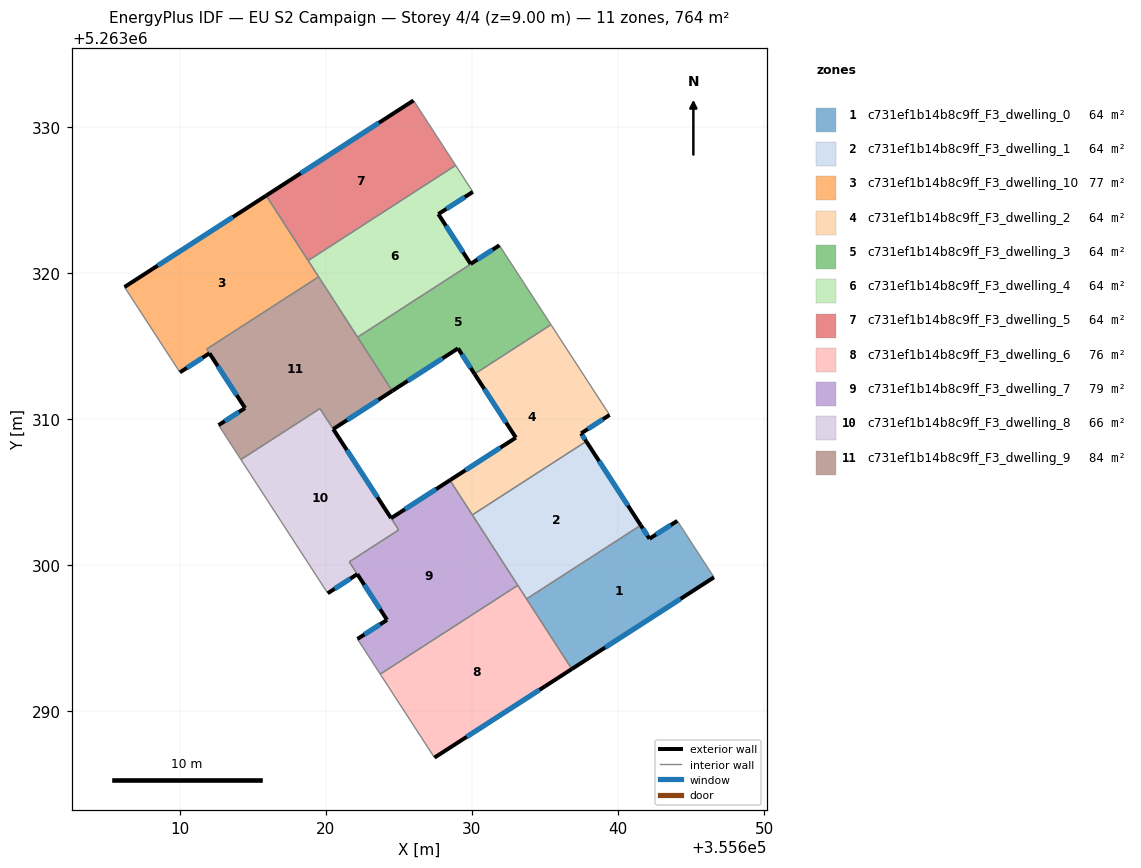
=== STOREY PLAN SPEC (per zone: floor XY polygon, exterior-wall plan segments, windows/doors) ===
zone 1: c731ef1b14b8c9ff_F3_dwelling_0  (63.7 m²)
  floor: (355644.06, 5263303.02) (355646.57, 5263299.15) (355636.84, 5263292.87) (355633.74, 5263297.67) (355641.56, 5263302.72) (355642.16, 5263301.80)
  exterior wall: (355636.84, 5263292.87) – (355646.57, 5263299.15)  [11.6 m]
    window: (355639.12, 5263294.35) – (355644.29, 5263297.68)  [9.8 m²]
  exterior wall: (355642.16, 5263301.80) – (355641.56, 5263302.72)  [1.1 m]
    window: (355642.02, 5263302.01) – (355641.70, 5263302.50)  [0.9 m²]
  exterior wall: (355644.06, 5263303.02) – (355642.16, 5263301.80)  [2.3 m]
    window: (355643.62, 5263302.73) – (355642.60, 5263302.08)  [1.9 m²]
  interior walls: 3
zone 2: c731ef1b14b8c9ff_F3_dwelling_1  (63.7 m²)
  floor: (355637.83, 5263308.46) (355641.56, 5263302.72) (355633.74, 5263297.67) (355630.03, 5263303.43)
  exterior wall: (355641.56, 5263302.72) – (355637.83, 5263308.46)  [6.8 m]
    window: (355640.68, 5263304.07) – (355638.70, 5263307.12)  [5.8 m²]
  interior walls: 4
zone 3: c731ef1b14b8c9ff_F3_dwelling_10  (77.2 m²)
  floor: (355615.91, 5263325.29) (355619.50, 5263319.73) (355611.84, 5263314.79) (355612.02, 5263314.50) (355610.00, 5263313.19) (355609.81, 5263313.48) (355606.21, 5263319.03)
  exterior wall: (355615.91, 5263325.29) – (355606.21, 5263319.03)  [11.5 m]
    window: (355613.63, 5263323.82) – (355608.48, 5263320.50)  [9.7 m²]
  exterior wall: (355610.00, 5263313.19) – (355612.02, 5263314.50)  [2.4 m]
    window: (355610.48, 5263313.50) – (355611.55, 5263314.19)  [2.0 m²]
  interior walls: 6
zone 4: c731ef1b14b8c9ff_F3_dwelling_2  (63.7 m²)
  floor: (355635.41, 5263316.45) (355639.43, 5263310.27) (355637.47, 5263309.01) (355637.83, 5263308.46) (355630.03, 5263303.43) (355628.49, 5263305.80) (355633.01, 5263308.72) (355630.18, 5263313.08)
  exterior wall: (355633.01, 5263308.72) – (355628.49, 5263305.80)  [5.4 m]
    window: (355631.95, 5263308.03) – (355629.55, 5263306.49)  [4.5 m²]
  exterior wall: (355630.18, 5263313.08) – (355633.01, 5263308.72)  [5.2 m]
    window: (355630.84, 5263312.05) – (355632.34, 5263309.74)  [4.4 m²]
  exterior wall: (355637.47, 5263309.01) – (355639.43, 5263310.27)  [2.3 m]
    window: (355637.93, 5263309.30) – (355638.97, 5263309.98)  [2.0 m²]
  exterior wall: (355637.83, 5263308.46) – (355637.47, 5263309.01)  [0.6 m]
    window: (355637.75, 5263308.59) – (355637.56, 5263308.88)  [0.5 m²]
  interior walls: 4
zone 5: c731ef1b14b8c9ff_F3_dwelling_3  (63.7 m²)
  floor: (355631.89, 5263321.88) (355635.41, 5263316.45) (355630.18, 5263313.08) (355629.04, 5263314.83) (355624.54, 5263311.92) (355622.17, 5263315.60)
  exterior wall: (355624.54, 5263311.92) – (355629.04, 5263314.83)  [5.4 m]
    window: (355625.60, 5263312.60) – (355627.99, 5263314.15)  [4.5 m²]
  exterior wall: (355629.04, 5263314.83) – (355630.18, 5263313.08)  [2.1 m]
    window: (355629.31, 5263314.42) – (355629.91, 5263313.49)  [1.8 m²]
  interior walls: 4
zone 6: c731ef1b14b8c9ff_F3_dwelling_4  (63.7 m²)
  floor: (355630.06, 5263325.55) (355627.70, 5263324.03) (355629.91, 5263320.62) (355631.88, 5263321.89) (355631.89, 5263321.88) (355622.17, 5263315.60) (355618.78, 5263320.84) (355628.88, 5263327.37)
  exterior wall: (355627.70, 5263324.03) – (355630.06, 5263325.55)  [2.8 m]
    window: (355628.25, 5263324.38) – (355629.51, 5263325.19)  [2.4 m²]
  exterior wall: (355629.91, 5263320.62) – (355627.70, 5263324.03)  [4.1 m]
    window: (355629.39, 5263321.42) – (355628.22, 5263323.23)  [3.4 m²]
  exterior wall: (355631.88, 5263321.89) – (355629.91, 5263320.62)  [2.3 m]
    window: (355631.42, 5263321.59) – (355630.37, 5263320.91)  [2.0 m²]
  interior walls: 6
zone 7: c731ef1b14b8c9ff_F3_dwelling_5  (63.7 m²)
  floor: (355626.00, 5263331.81) (355628.88, 5263327.37) (355618.78, 5263320.84) (355615.91, 5263325.29)
  exterior wall: (355626.00, 5263331.81) – (355615.91, 5263325.29)  [12.0 m]
    window: (355623.63, 5263330.28) – (355618.28, 5263326.82)  [10.1 m²]
  interior walls: 3
zone 8: c731ef1b14b8c9ff_F3_dwelling_6  (76.4 m²)
  floor: (355633.14, 5263298.61) (355636.84, 5263292.87) (355627.43, 5263286.80) (355623.72, 5263292.52)
  exterior wall: (355627.43, 5263286.80) – (355636.84, 5263292.87)  [11.2 m]
    window: (355629.64, 5263288.23) – (355634.63, 5263291.45)  [9.4 m²]
  interior walls: 4
zone 9: c731ef1b14b8c9ff_F3_dwelling_7  (78.5 m²)
  floor: (355628.49, 5263305.80) (355633.14, 5263298.61) (355623.72, 5263292.52) (355622.16, 5263294.93) (355624.18, 5263296.24) (355621.60, 5263300.21) (355624.98, 5263302.40) (355624.46, 5263303.20)
  exterior wall: (355624.18, 5263296.24) – (355622.16, 5263294.93)  [2.4 m]
    window: (355623.71, 5263295.93) – (355622.63, 5263295.24)  [2.0 m²]
  exterior wall: (355628.49, 5263305.80) – (355624.46, 5263303.20)  [4.8 m]
    window: (355627.55, 5263305.19) – (355625.41, 5263303.81)  [4.0 m²]
  exterior wall: (355622.15, 5263299.37) – (355624.18, 5263296.24)  [3.7 m]
    window: (355622.63, 5263298.63) – (355623.71, 5263296.97)  [3.2 m²]
  interior walls: 7
zone 10: c731ef1b14b8c9ff_F3_dwelling_8  (66.2 m²)
  floor: (355619.59, 5263310.71) (355624.98, 5263302.40) (355621.59, 5263300.21) (355622.15, 5263299.37) (355620.12, 5263298.06) (355614.18, 5263307.22)
  exterior wall: (355620.12, 5263298.06) – (355622.15, 5263299.37)  [2.4 m]
    window: (355620.60, 5263298.37) – (355621.67, 5263299.06)  [2.0 m²]
  exterior wall: (355624.46, 5263303.21) – (355620.50, 5263309.31)  [7.3 m]
    window: (355623.53, 5263304.64) – (355621.43, 5263307.87)  [6.1 m²]
  interior walls: 6
zone 11: c731ef1b14b8c9ff_F3_dwelling_9  (83.6 m²)
  floor: (355619.50, 5263319.73) (355624.54, 5263311.92) (355620.50, 5263309.30) (355619.59, 5263310.71) (355614.18, 5263307.22) (355612.65, 5263309.58) (355614.46, 5263310.74) (355612.02, 5263314.50) (355611.84, 5263314.79)
  exterior wall: (355612.03, 5263314.49) – (355614.46, 5263310.74)  [4.5 m]
    window: (355612.60, 5263313.61) – (355613.89, 5263311.62)  [3.8 m²]
  exterior wall: (355620.50, 5263309.30) – (355624.54, 5263311.92)  [4.8 m]
    window: (355621.45, 5263309.92) – (355623.59, 5263311.31)  [4.1 m²]
  exterior wall: (355614.46, 5263310.74) – (355612.65, 5263309.58)  [2.2 m]
    window: (355614.04, 5263310.47) – (355613.07, 5263309.85)  [1.8 m²]
  interior walls: 7

=== DERIVED (storey summary) ===
Building: EU S2 Campaign
Storey: 4 of 4  (floor level z = 9.00 m)
Storey gross floor area: 764.1 m²
Zones on this storey: 11
  - c731ef1b14b8c9ff_F3_dwelling_0: floor 63.7 m²; exterior wall 14.9 m (44.8 m²); 3 window(s) 12.6 m²; WWR 28.1%
  - c731ef1b14b8c9ff_F3_dwelling_1: floor 63.7 m²; exterior wall 6.8 m (20.5 m²); 1 window(s) 5.8 m²; WWR 28.1%
  - c731ef1b14b8c9ff_F3_dwelling_10: floor 77.2 m²; exterior wall 14.0 m (41.9 m²); 2 window(s) 11.8 m²; WWR 28.1%
  - c731ef1b14b8c9ff_F3_dwelling_2: floor 63.7 m²; exterior wall 13.5 m (40.6 m²); 4 window(s) 11.4 m²; WWR 28.1%
  - c731ef1b14b8c9ff_F3_dwelling_3: floor 63.7 m²; exterior wall 7.5 m (22.4 m²); 2 window(s) 6.3 m²; WWR 28.1%
  - c731ef1b14b8c9ff_F3_dwelling_4: floor 63.7 m²; exterior wall 9.2 m (27.7 m²); 3 window(s) 7.8 m²; WWR 28.1%
  - c731ef1b14b8c9ff_F3_dwelling_5: floor 63.7 m²; exterior wall 12.0 m (36.0 m²); 1 window(s) 10.1 m²; WWR 28.1%
  - c731ef1b14b8c9ff_F3_dwelling_6: floor 76.4 m²; exterior wall 11.2 m (33.6 m²); 1 window(s) 9.4 m²; WWR 28.1%
  - c731ef1b14b8c9ff_F3_dwelling_7: floor 78.5 m²; exterior wall 10.9 m (32.8 m²); 3 window(s) 9.2 m²; WWR 28.1%
  - c731ef1b14b8c9ff_F3_dwelling_8: floor 66.2 m²; exterior wall 9.7 m (29.0 m²); 2 window(s) 8.2 m²; WWR 28.1%
  - c731ef1b14b8c9ff_F3_dwelling_9: floor 83.6 m²; exterior wall 11.4 m (34.3 m²); 3 window(s) 9.7 m²; WWR 28.1%
Zone adjacency (shared interzone walls):
  - c731ef1b14b8c9ff_F3_dwelling_0 ↔ c731ef1b14b8c9ff_F3_dwelling_1
  - c731ef1b14b8c9ff_F3_dwelling_0 ↔ c731ef1b14b8c9ff_F3_dwelling_6
  - c731ef1b14b8c9ff_F3_dwelling_1 ↔ c731ef1b14b8c9ff_F3_dwelling_2
  - c731ef1b14b8c9ff_F3_dwelling_1 ↔ c731ef1b14b8c9ff_F3_dwelling_6
  - c731ef1b14b8c9ff_F3_dwelling_1 ↔ c731ef1b14b8c9ff_F3_dwelling_7
  - c731ef1b14b8c9ff_F3_dwelling_10 ↔ c731ef1b14b8c9ff_F3_dwelling_4
  - c731ef1b14b8c9ff_F3_dwelling_10 ↔ c731ef1b14b8c9ff_F3_dwelling_5
  - c731ef1b14b8c9ff_F3_dwelling_10 ↔ c731ef1b14b8c9ff_F3_dwelling_9
  - c731ef1b14b8c9ff_F3_dwelling_2 ↔ c731ef1b14b8c9ff_F3_dwelling_3
  - c731ef1b14b8c9ff_F3_dwelling_2 ↔ c731ef1b14b8c9ff_F3_dwelling_7
  - c731ef1b14b8c9ff_F3_dwelling_3 ↔ c731ef1b14b8c9ff_F3_dwelling_4
  - c731ef1b14b8c9ff_F3_dwelling_3 ↔ c731ef1b14b8c9ff_F3_dwelling_9
  - c731ef1b14b8c9ff_F3_dwelling_4 ↔ c731ef1b14b8c9ff_F3_dwelling_5
  - c731ef1b14b8c9ff_F3_dwelling_4 ↔ c731ef1b14b8c9ff_F3_dwelling_9
  - c731ef1b14b8c9ff_F3_dwelling_6 ↔ c731ef1b14b8c9ff_F3_dwelling_7
  - c731ef1b14b8c9ff_F3_dwelling_7 ↔ c731ef1b14b8c9ff_F3_dwelling_8
  - c731ef1b14b8c9ff_F3_dwelling_8 ↔ c731ef1b14b8c9ff_F3_dwelling_9